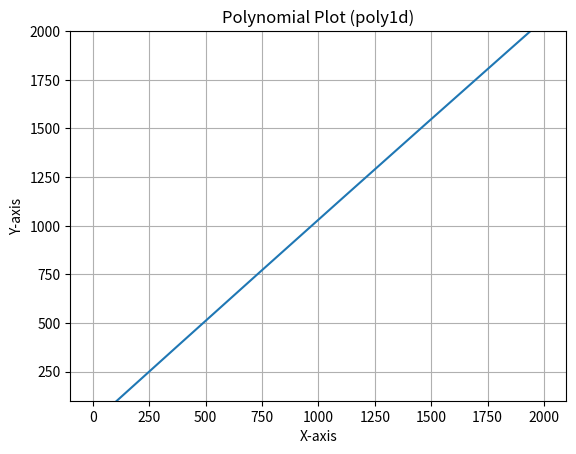

This figure's Python source:
import numpy as np

def calculateplot(win:list, easy:list, types:str, deg:int):
    print(f"[Approximation type {types}]")
    print(win)
    print(easy)
    x = np.array(win)
    y = np.array(easy)

    coeff = np.polyfit(x, y, deg)
    print(f"Polynomial Coefficient: {coeff}")

    # Function to approximate easyh based on winh values
    def approximate_easyh(winh_value):
        return np.polyval(coeff, winh_value)

    # Example usage: Approximate easyh for a winh value of 50
    predicted_easyh = approximate_easyh(325)
    # easypredicted_easyhpred = list(predicted_easyh)
    # predicted_easyh = [int(val) for val in predicted_easyh]
    print(f"Input value: {x}")
    print(f"Result target: {y}")
    print(f"Predicted easy from win: {predicted_easyh}")

    p = np.poly1d(coeff)

    import matplotlib.pyplot as plt
    if types == "h":
        xaxis = np.arange(100)
    else:
        xaxis = np.arange(2000)
    yaxis = p(xaxis)
    plt.figure()
    plt.plot(xaxis, yaxis)
    if types == "h":
        plt.ylim(-10,100)
    else:
        plt.ylim(100,2000)
    plt.xlabel("X-axis")
    plt.ylabel("Y-axis")
    plt.title("Polynomial Plot (poly1d)")
    plt.grid(True)
    plt.show()

if __name__=="__main__":
    winocrbox = [(21, 357, 287, 235), (28, 462, 287, 293), (56, 537, 287, 360), (43, 710, 287, 436), (49, 814, 287, 525), (61, 1013, 287, 626), (79, 1315, 287, 746)]
    easyocrbox = [(26, 364, 284, 230), (33, 466, 284, 287), (40, 552, 285, 355), (54, 732, 282, 426), (60, 834, 283, 515), (73, 1046, 282, 615), (88, 1356, 283, 735)]
    winh = [box[0] for box in winocrbox]
    winw = [box[1] for box in winocrbox]
    easyh = [box[0] for box in easyocrbox]
    easyw = [box[1] for box in easyocrbox]
    # calculateplot(winh, easyh,"h",5)
    # print("\n")
    calculateplot(winw, easyw,"w",2)